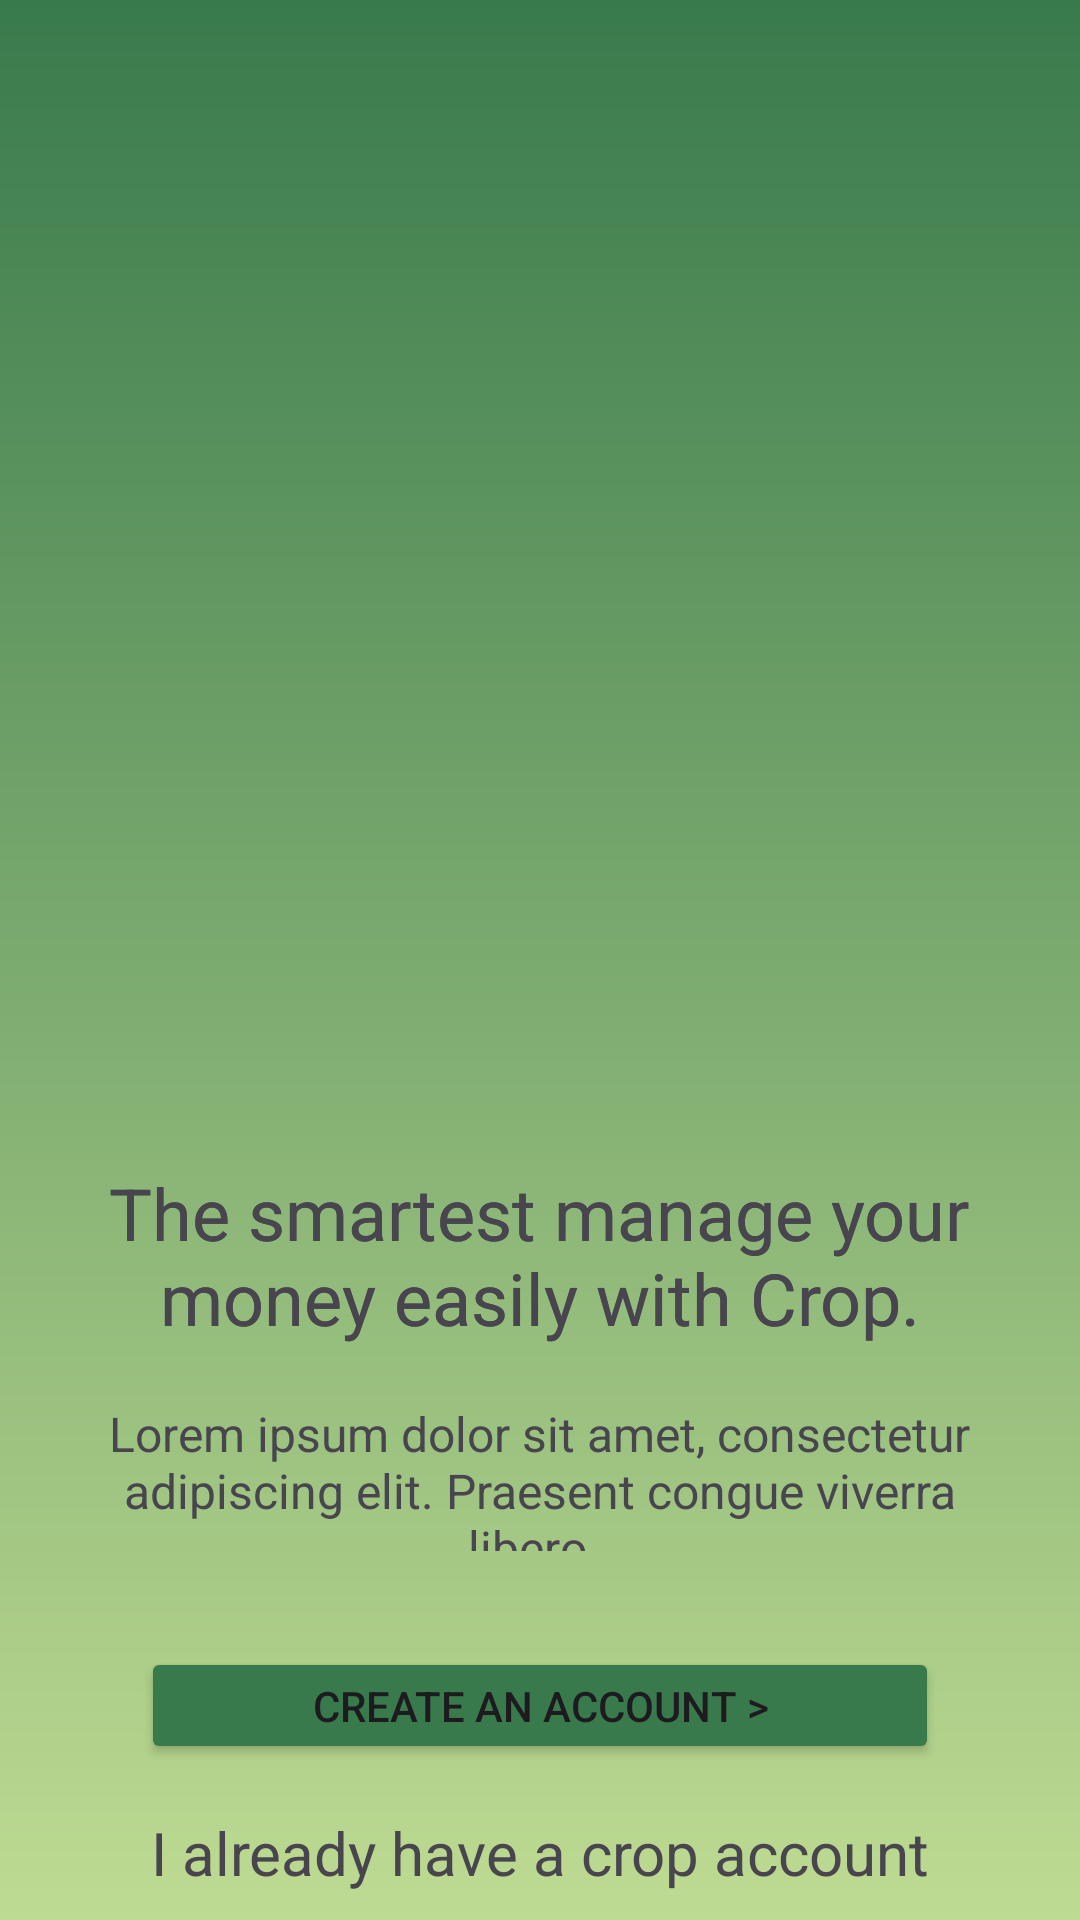

Write the Android layout XML for this screen, with the resource values it uses.
<!-- AndroidManifest.xml: application theme Theme.CropOptima -->
<!-- res/layout/fragment_wellcome.xml -->
<?xml version="1.0" encoding="utf-8"?>
<androidx.constraintlayout.widget.ConstraintLayout xmlns:android="http://schemas.android.com/apk/res/android"
    xmlns:app="http://schemas.android.com/apk/res-auto"
    xmlns:tools="http://schemas.android.com/tools"
    android:layout_width="match_parent"
    android:layout_height="match_parent"
    android:background="@drawable/gradient_bg"
    tools:context=".auth.wellcome.WellcomeFragment">

    <TextView
        android:id="@+id/textView"
        android:layout_width="324dp"
        android:layout_height="63dp"
        android:layout_marginTop="388dp"
        android:text="The smartest manage your money easily with Crop."
        android:textAlignment="center"
        android:textSize="24sp"
        app:layout_constraintEnd_toEndOf="parent"
        app:layout_constraintHorizontal_bias="0.494"
        app:layout_constraintStart_toStartOf="parent"
        app:layout_constraintTop_toTopOf="parent" />

    <TextView
        android:id="@+id/tv_wellcome_first"
        android:layout_width="324dp"
        android:layout_height="63dp"
        android:layout_marginTop="388dp"
        android:text="The smartest manage your money easily with Crop."
        android:textAlignment="center"
        android:textSize="24sp"
        app:layout_constraintEnd_toEndOf="parent"
        app:layout_constraintHorizontal_bias="0.494"
        app:layout_constraintStart_toStartOf="parent"
        app:layout_constraintTop_toTopOf="parent" />

    <TextView
        android:id="@+id/tv_wellcome_second"
        android:layout_width="324dp"
        android:layout_height="50dp"
        android:layout_marginTop="16dp"
        android:text="Lorem ipsum dolor sit amet, consectetur adipiscing elit. Praesent congue viverra libero. "
        android:textAlignment="center"
        android:textSize="16sp"
        app:layout_constraintEnd_toEndOf="parent"
        app:layout_constraintHorizontal_bias="0.494"
        app:layout_constraintStart_toStartOf="parent"
        app:layout_constraintTop_toBottomOf="@+id/textView" />

    <Button
        android:id="@+id/btn_create_account"
        android:layout_marginTop="32dp"
        android:layout_width="266dp"
        android:layout_height="39dp"
        android:backgroundTint="@color/seed"
        android:text="Create an Account >"
        app:layout_constraintEnd_toEndOf="parent"
        app:layout_constraintStart_toStartOf="parent"
        app:layout_constraintTop_toBottomOf="@+id/tv_wellcome_second" />

    <TextView
        android:id="@+id/tv_dont_have_account"
        android:layout_width="324dp"
        android:layout_marginTop="16dp"
        android:layout_height="50dp"
        android:text="I already have a crop account"
        android:textAlignment="center"
        android:textSize="20sp"
        app:layout_constraintEnd_toEndOf="parent"
        app:layout_constraintStart_toStartOf="parent"
        app:layout_constraintTop_toBottomOf="@+id/btn_create_account" />

</androidx.constraintlayout.widget.ConstraintLayout>
<!-- resources referenced by this layout -->
<resources>
  <color name="seed">#397A4C</color>
  <!-- drawable gradient_bg (drawable) -->
  <?xml version="1.0" encoding="utf-8"?>
  <shape
      android:shape="rectangle"
      xmlns:android="http://schemas.android.com/apk/res/android">
      <gradient
          android:angle="90"
          android:startColor="#BEDB92"
          android:endColor="#397A4C">
      </gradient>
  </shape>
  <style name="Theme.CropOptima" parent="Base.Theme.CropOptima" />
  <color name="md_theme_light_primary">#066D37</color>
  <color name="md_theme_light_onPrimary">#FFFFFF</color>
  <color name="md_theme_light_primaryContainer">#9DF6B1</color>
  <color name="md_theme_light_onPrimaryContainer">#00210C</color>
  <color name="md_theme_light_secondary">#506352</color>
  <color name="md_theme_light_onSecondary">#FFFFFF</color>
  <color name="md_theme_light_secondaryContainer">#D3E8D3</color>
  <color name="md_theme_light_onSecondaryContainer">#0E1F12</color>
  <color name="md_theme_light_tertiary">#3A656E</color>
  <color name="md_theme_light_onTertiary">#FFFFFF</color>
  <color name="md_theme_light_tertiaryContainer">#BDEAF5</color>
  <color name="md_theme_light_onTertiaryContainer">#001F25</color>
  <color name="md_theme_light_error">#BA1A1A</color>
  <color name="md_theme_light_errorContainer">#FFDAD6</color>
  <color name="md_theme_light_onError">#FFFFFF</color>
  <color name="md_theme_light_onErrorContainer">#410002</color>
  <color name="md_theme_light_background">#FCFDF7</color>
  <color name="md_theme_light_onBackground">#191C19</color>
  <color name="md_theme_light_surface">#FCFDF7</color>
  <color name="md_theme_light_onSurface">#191C19</color>
  <color name="md_theme_light_surfaceVariant">#DDE5DA</color>
  <color name="md_theme_light_onSurfaceVariant">#414941</color>
  <color name="md_theme_light_outline">#717970</color>
  <color name="md_theme_light_inverseOnSurface">#F0F1EC</color>
  <color name="md_theme_light_inverseSurface">#2E312E</color>
  <color name="md_theme_light_inversePrimary">#81D997</color>
</resources>
